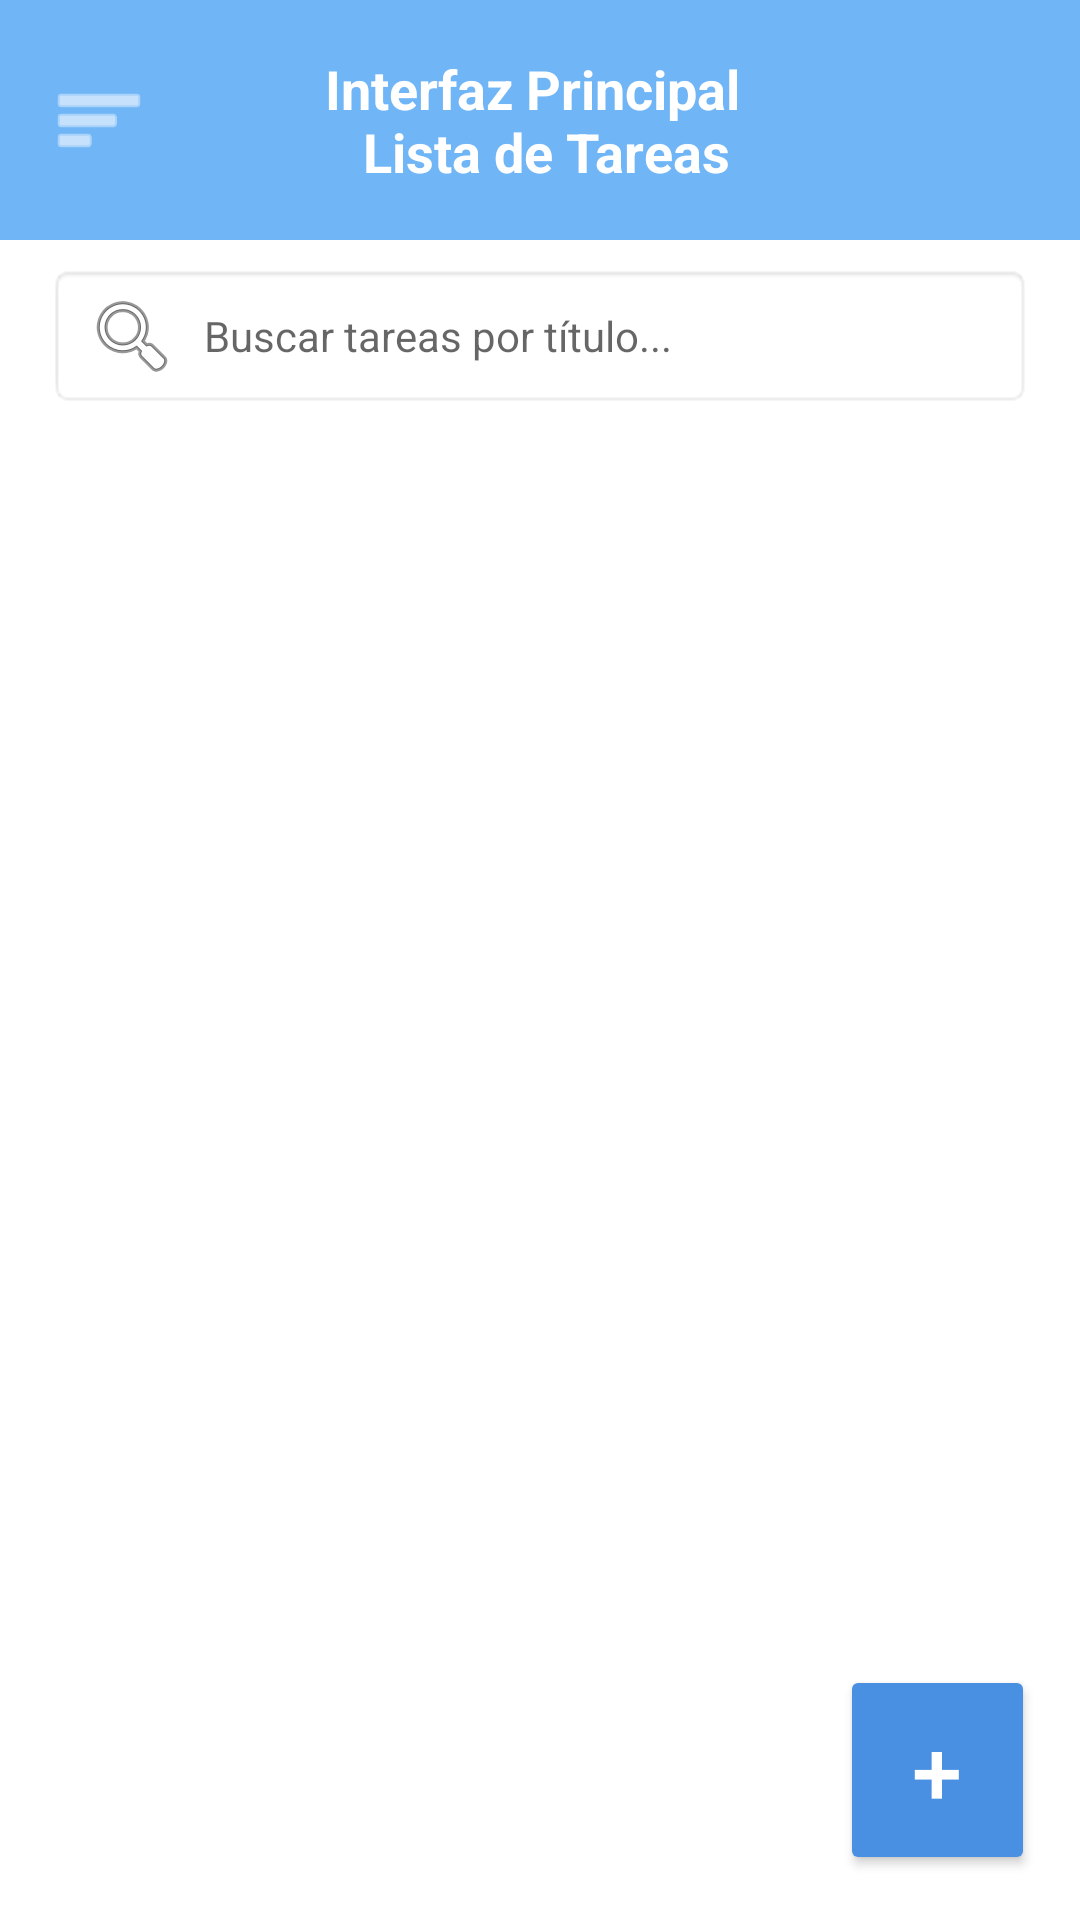

Layout XML and referenced resources for this Android screen:
<!-- AndroidManifest.xml: application theme Theme.MaterialComponents.DayNight.NoActionBar -->
<!-- res/layout/activity_interfaz_lista.xml -->
<?xml version="1.0" encoding="utf-8"?>
<androidx.drawerlayout.widget.DrawerLayout
    xmlns:android="http://schemas.android.com/apk/res/android"
    xmlns:app="http://schemas.android.com/apk/res-auto"
    xmlns:tools="http://schemas.android.com/tools"
    android:id="@+id/drawerLayout"
    android:layout_width="match_parent"
    android:layout_height="match_parent"
    android:background="@color/app_bg">

    <LinearLayout
        android:layout_width="match_parent"
        android:layout_height="match_parent"
        android:orientation="vertical">

        
        <RelativeLayout
            android:layout_width="match_parent"
            android:layout_height="80dp"
            android:background="#70B5F6"
            android:paddingHorizontal="8dp"
            android:gravity="center_vertical">

            <com.google.android.material.appbar.MaterialToolbar
                android:id="@+id/Burguer"
                android:layout_width="50dp"
                android:layout_height="50dp"
                android:layout_alignParentStart="true"
                android:layout_centerVertical="true"
                app:navigationIcon="@android:drawable/ic_menu_sort_by_size"
                app:navigationIconTint="#FFFFFF"
                android:contentDescription="Menú desplegable"/>

            <TextView
                android:id="@+id/tvTitle"
                android:layout_width="wrap_content"
                android:layout_height="wrap_content"
                android:layout_centerInParent="true"
                android:gravity="center"
                android:text="@string/main_title"
                android:textColor="#FFFFFF"
                android:textSize="18sp"
                android:textStyle="bold" />

            <ImageButton
                android:id="@+id/btnUsuario"
                android:layout_width="60dp"
                android:layout_height="60dp"
                android:layout_alignParentEnd="true"
                android:layout_centerVertical="true"
                android:background="?attr/selectableItemBackgroundBorderless"
                android:src="@drawable/ic_usuario"
                app:tint="#FFFFFF"/>
        </RelativeLayout>

        
        <EditText
            android:id="@+id/etBuscarTarea"
            android:layout_width="match_parent"
            android:layout_height="48dp"
            android:layout_marginHorizontal="16dp"
            android:layout_marginTop="8dp"
            android:textColor="@color/black"
            android:background="@android:drawable/editbox_background"
            android:drawableStart="@android:drawable/ic_menu_search"
            android:drawablePadding="8dp"
            android:hint="@string/search_hint"
            android:paddingHorizontal="12dp"
            android:textSize="14sp" />

        
        <androidx.recyclerview.widget.RecyclerView
            android:id="@+id/rvTareasMain"
            android:layout_width="match_parent"
            android:layout_height="0dp"
            android:layout_weight="1"
            android:paddingVertical="8dp"
            android:clipToPadding="false"
            tools:listitem="@layout/item_tarea" />

        
        <LinearLayout
            android:layout_width="match_parent"
            android:layout_height="wrap_content"
            android:gravity="end"
            android:padding="15dp">

            <Button
                android:id="@+id/btnAgregarTarea"
                android:layout_width="65dp"
                android:layout_height="70dp"
                android:text="+"
                android:textColor="#FFFFFF"
                android:backgroundTint="#4A90E2"
                android:textSize="30dp"/>
        </LinearLayout>

    </LinearLayout>

    
    <com.google.android.material.navigation.NavigationView
        android:id="@+id/navigationView"
        android:layout_width="wrap_content"
        android:layout_height="match_parent"
        android:layout_gravity="start"
        app:menu="@menu/menu" />

</androidx.drawerlayout.widget.DrawerLayout>
<!-- res/layout/item_tarea.xml (included above) -->
<?xml version="1.0" encoding="utf-8"?>
<androidx.cardview.widget.CardView xmlns:android="http://schemas.android.com/apk/res/android"
    xmlns:app="http://schemas.android.com/apk/res-auto"
    android:layout_width="match_parent"
    android:layout_height="wrap_content"
    android:layout_marginHorizontal="12dp"
    android:layout_marginVertical="6dp"
    app:cardBackgroundColor="#FFFFFF"
    app:cardCornerRadius="12dp"
    app:cardElevation="2dp">

    <LinearLayout
        android:layout_width="match_parent"
        android:layout_height="wrap_content"
        android:orientation="horizontal">

        
        <View
            android:id="@+id/viewColorCategoria"
            android:layout_width="6dp"
            android:layout_height="match_parent"
            android:background="#4A90E2" />

        <LinearLayout
            android:layout_width="match_parent"
            android:layout_height="wrap_content"
            android:orientation="horizontal"
            android:padding="12dp"
            android:gravity="center_vertical">

            
            <CheckBox
                android:id="@+id/cbCompletada"
                android:layout_width="wrap_content"
                android:layout_height="wrap_content"
                android:buttonTint="#4A90E2" />

            <LinearLayout
                android:layout_width="0dp"
                android:layout_height="wrap_content"
                android:layout_weight="1"
                android:orientation="vertical"
                android:layout_marginStart="8dp">

                
                <TextView
                    android:id="@+id/tvCategoriaTarea"
                    android:layout_width="wrap_content"
                    android:layout_height="wrap_content"
                    android:text="TRABAJO"
                    android:textColor="#4A90E2"
                    android:textSize="10sp"
                    android:textStyle="bold"
                    android:letterSpacing="0.05" />

                <TextView
                    android:id="@+id/tvTituloTarea"
                    android:layout_width="wrap_content"
                    android:layout_height="wrap_content"
                    android:text="Título de la tarea"
                    android:textColor="#333333"
                    android:textSize="16sp"
                    android:textStyle="bold"
                    android:layout_marginTop="2dp" />

                <TextView
                    android:id="@+id/tvDescripcionTarea"
                    android:layout_width="wrap_content"
                    android:layout_height="wrap_content"
                    android:text="Descripción de la tarea"
                    android:textColor="#666666"
                    android:textSize="13sp"
                    android:layout_marginTop="2dp" />

                
                <TextView
                    android:id="@+id/tvFechaTarea"
                    android:layout_width="wrap_content"
                    android:layout_height="wrap_content"
                    android:text="📅 2026-03-25"
                    android:textColor="#888888"
                    android:textSize="12sp"
                    android:layout_marginTop="6dp" />
            </LinearLayout>

            
            <ImageButton
                android:id="@+id/btnEliminarTarea"
                android:layout_width="36dp"
                android:layout_height="36dp"
                android:background="?attr/selectableItemBackgroundBorderless"
                android:src="@android:drawable/ic_menu_delete"
                app:tint="#F48FB1"
                android:contentDescription="Enviar a papelera" />
        </LinearLayout>
    </LinearLayout>
</androidx.cardview.widget.CardView>
<!-- resources referenced by this layout -->
<resources>
  <color name="app_bg">#121212</color>
  <color name="black">#FF000000</color>
  <string name="main_title">Interfaz Principal \n Lista de Tareas</string>
  <string name="search_hint">Buscar tareas por título...</string>
</resources>
